Image classification data set "Service-learning-model" (ajintalan16/Service-learning-model on GitHub). Class labels (3): akapulko, lagundi, sambong.

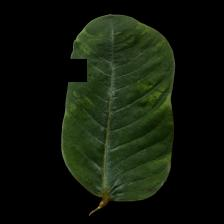
Label: akapulko

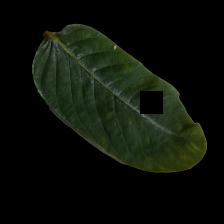
Label: akapulko

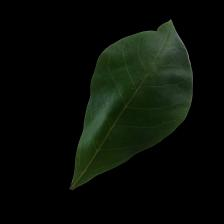
Label: lagundi

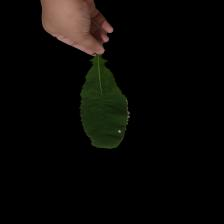
Label: sambong

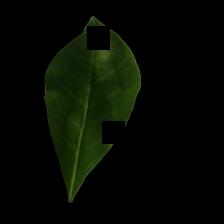
Label: lagundi

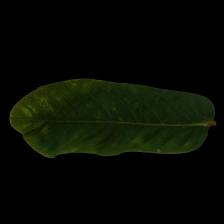
Label: akapulko
